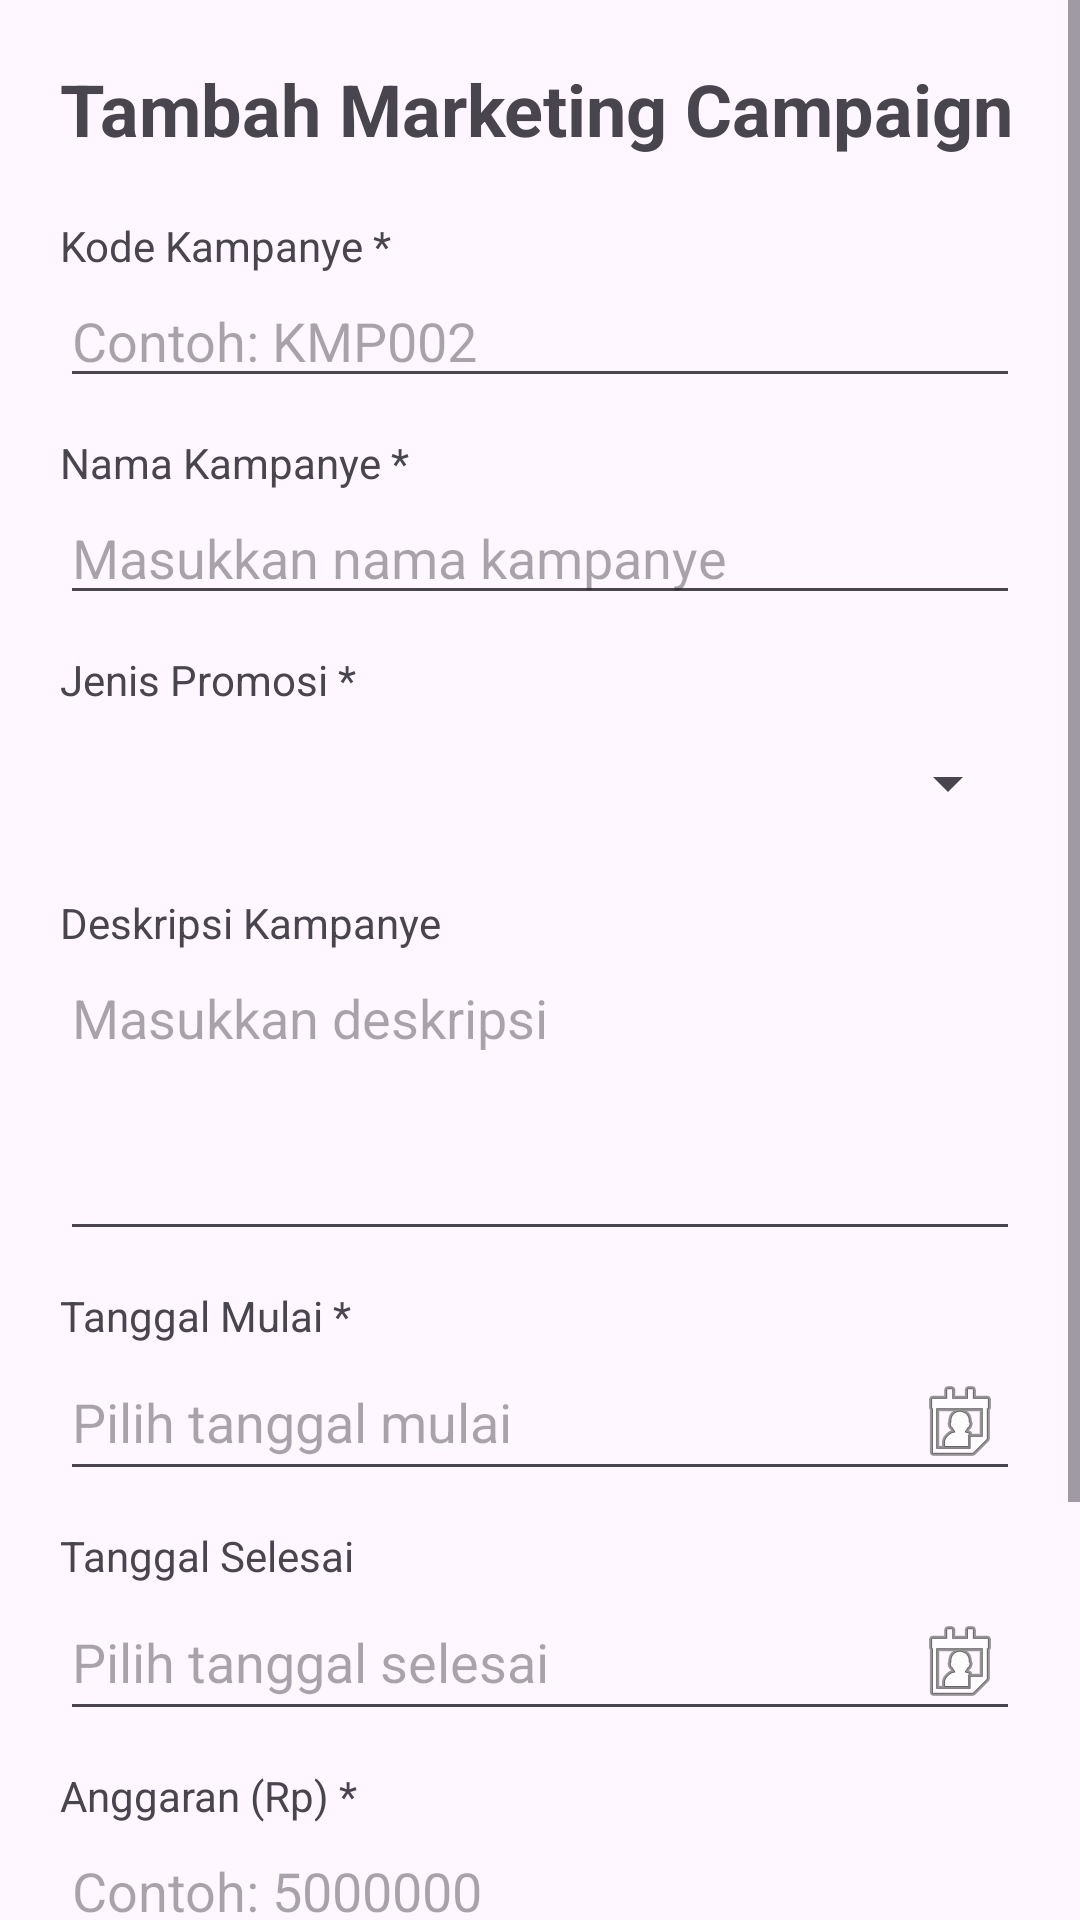

Here is an Android app screen rendered from its layout file. Give the layout XML and the strings, colors and styles it references.
<!-- AndroidManifest.xml: application theme Theme.UTS_RAUDHA -->
<!-- res/layout/activity_add_campaign.xml -->
<?xml version="1.0" encoding="utf-8"?>
<ScrollView xmlns:android="http://schemas.android.com/apk/res/android"
    android:layout_width="match_parent"
    android:layout_height="match_parent"
    android:fillViewport="true">

    <LinearLayout
        android:layout_width="match_parent"
        android:layout_height="wrap_content"
        android:orientation="vertical"
        android:padding="20dp">

        <TextView
            android:layout_width="match_parent"
            android:layout_height="wrap_content"
            android:text="Tambah Marketing Campaign"
            android:textSize="24sp"
            android:textStyle="bold"
            android:layout_marginBottom="20dp" />

        <TextView
            android:layout_width="match_parent"
            android:layout_height="wrap_content"
            android:text="Kode Kampanye *" />

        <EditText
            android:id="@+id/etKode"
            android:layout_width="match_parent"
            android:layout_height="wrap_content"
            android:hint="Contoh: KMP002"
            android:inputType="textCapCharacters"
            android:layout_marginBottom="12dp" />

        <TextView
            android:layout_width="match_parent"
            android:layout_height="wrap_content"
            android:text="Nama Kampanye *" />

        <EditText
            android:id="@+id/etNama"
            android:layout_width="match_parent"
            android:layout_height="wrap_content"
            android:hint="Masukkan nama kampanye"
            android:inputType="textCapSentences"
            android:layout_marginBottom="12dp" />

        <TextView
            android:layout_width="match_parent"
            android:layout_height="wrap_content"
            android:text="Jenis Promosi *" />

        <Spinner
            android:id="@+id/etJenis"
            android:layout_width="match_parent"
            android:layout_height="50dp"
            android:layout_marginBottom="12dp" />

        <TextView
            android:layout_width="match_parent"
            android:layout_height="wrap_content"
            android:text="Deskripsi Kampanye" />

        <EditText
            android:id="@+id/etDeskripsi"
            android:layout_width="match_parent"
            android:layout_height="100dp"
            android:gravity="top"
            android:hint="Masukkan deskripsi"
            android:inputType="textMultiLine"
            android:layout_marginBottom="12dp" />

        <TextView
            android:layout_width="match_parent"
            android:layout_height="wrap_content"
            android:text="Tanggal Mulai *" />

        <EditText
            android:id="@+id/etTanggalMulai"
            android:layout_width="match_parent"
            android:layout_height="wrap_content"
            android:hint="Pilih tanggal mulai"
            android:focusable="false"
            android:clickable="true"
            android:drawableEnd="@android:drawable/ic_menu_my_calendar"
            android:layout_marginBottom="12dp" />

        <TextView
            android:layout_width="match_parent"
            android:layout_height="wrap_content"
            android:text="Tanggal Selesai" />

        <EditText
            android:id="@+id/etTanggalSelesai"
            android:layout_width="match_parent"
            android:layout_height="wrap_content"
            android:hint="Pilih tanggal selesai"
            android:focusable="false"
            android:clickable="true"
            android:drawableEnd="@android:drawable/ic_menu_my_calendar"
            android:layout_marginBottom="12dp" />

        <TextView
            android:layout_width="match_parent"
            android:layout_height="wrap_content"
            android:text="Anggaran (Rp) *" />

        <EditText
            android:id="@+id/etAnggaran"
            android:layout_width="match_parent"
            android:layout_height="wrap_content"
            android:hint="Contoh: 5000000"
            android:inputType="numberDecimal"
            android:layout_marginBottom="12dp" />

        <TextView
            android:layout_width="match_parent"
            android:layout_height="wrap_content"
            android:text="Status Kampanye *" />

        <Spinner
            android:id="@+id/etStatus"
            android:layout_width="match_parent"
            android:layout_height="50dp"
            android:layout_marginBottom="20dp" />

        <Button
            android:id="@+id/btnSimpan"
            android:layout_width="match_parent"
            android:layout_height="wrap_content"
            android:text="Simpan Kampanye" />

    </LinearLayout>

</ScrollView>
<!-- resources referenced by this layout -->
<resources>
  <style name="Theme.UTS_RAUDHA" parent="Base.Theme.UTS_RAUDHA" />
  <style name="Base.Theme.UTS_RAUDHA" parent="Theme.Material3.DayNight.NoActionBar">
          
          
      </style>
</resources>
